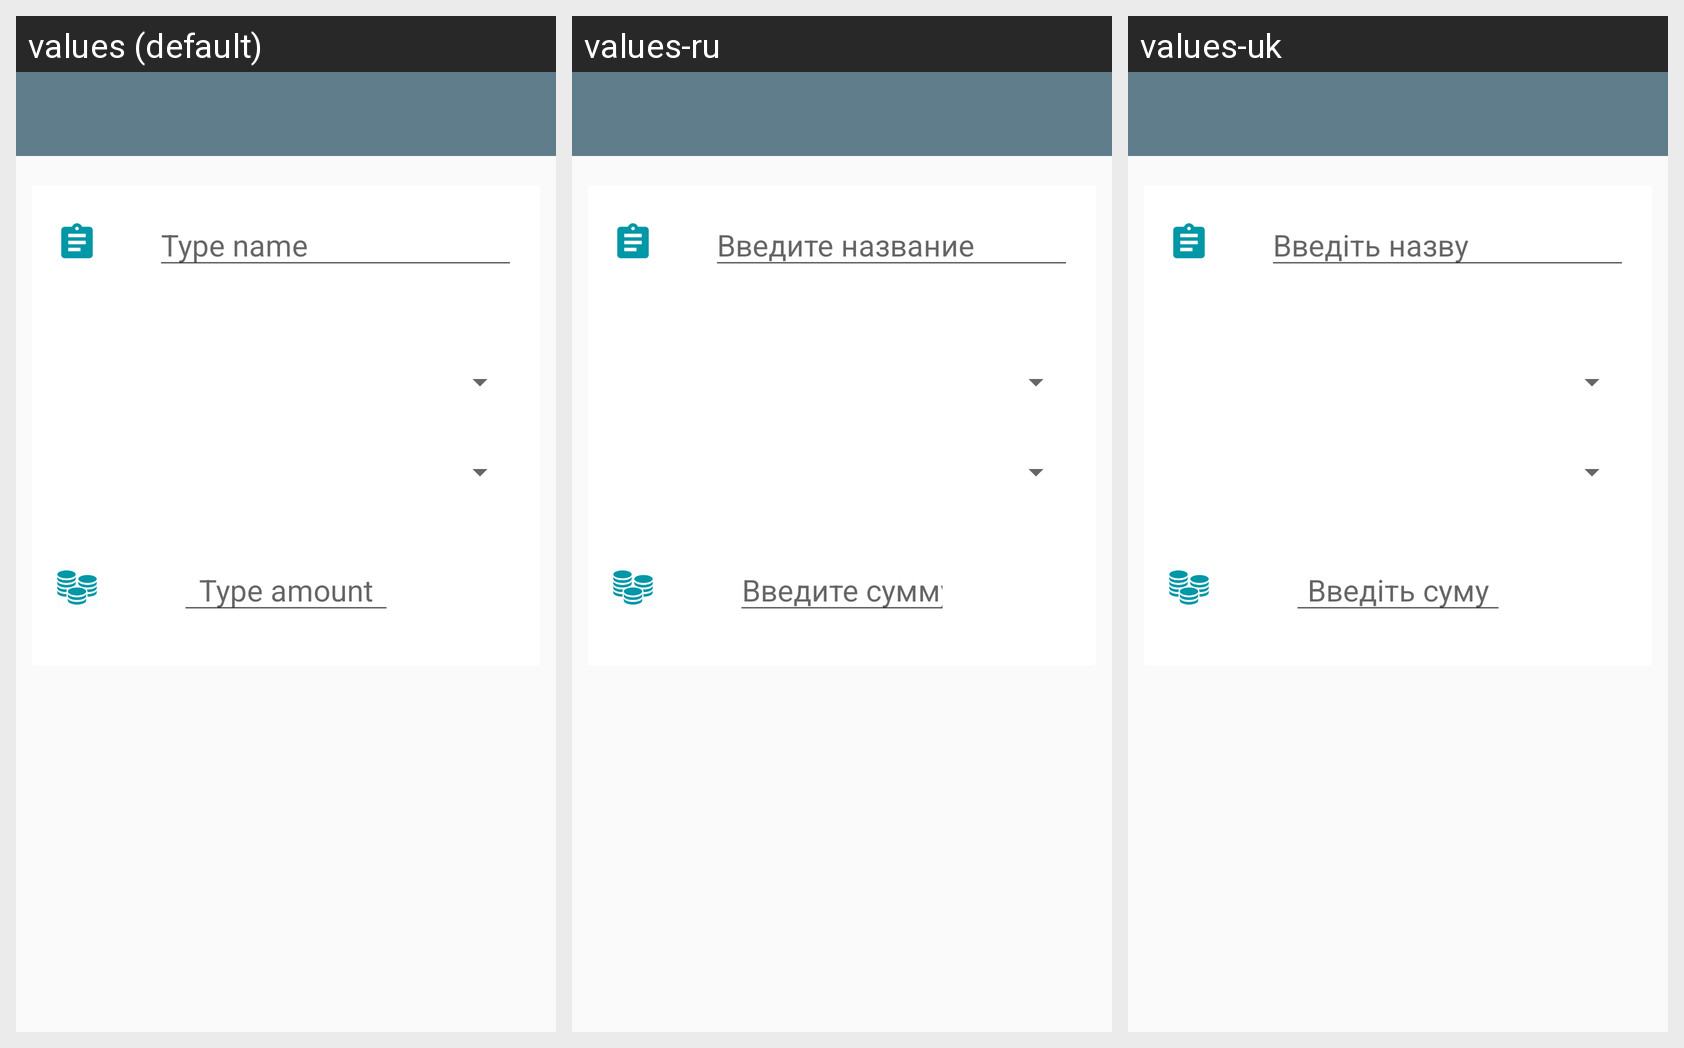

Locale-by-locale string values for the Android screen shown in this grid:
Android screen res/layout/act_account.xml rendered under 3 locales, left to right: values (default), values-ru, values-uk. Device: Nexus 5 (rendered at 1080×1920; each locale shown at half size, 540×960, under a caption strip naming it); theme AppTheme.
Strings drawn on this screen, with the default value and each locale's value (text and hints the layout hard-codes, and strings that could not be matched under every locale, appear in the picture but are not listed):

empty_amount_field
  values: Type amount
  values-ru: Введите сумму
  values-uk: Введіть суму

empty_name_field
  values: Type name
  values-ru: Введите название
  values-uk: Введіть назву
